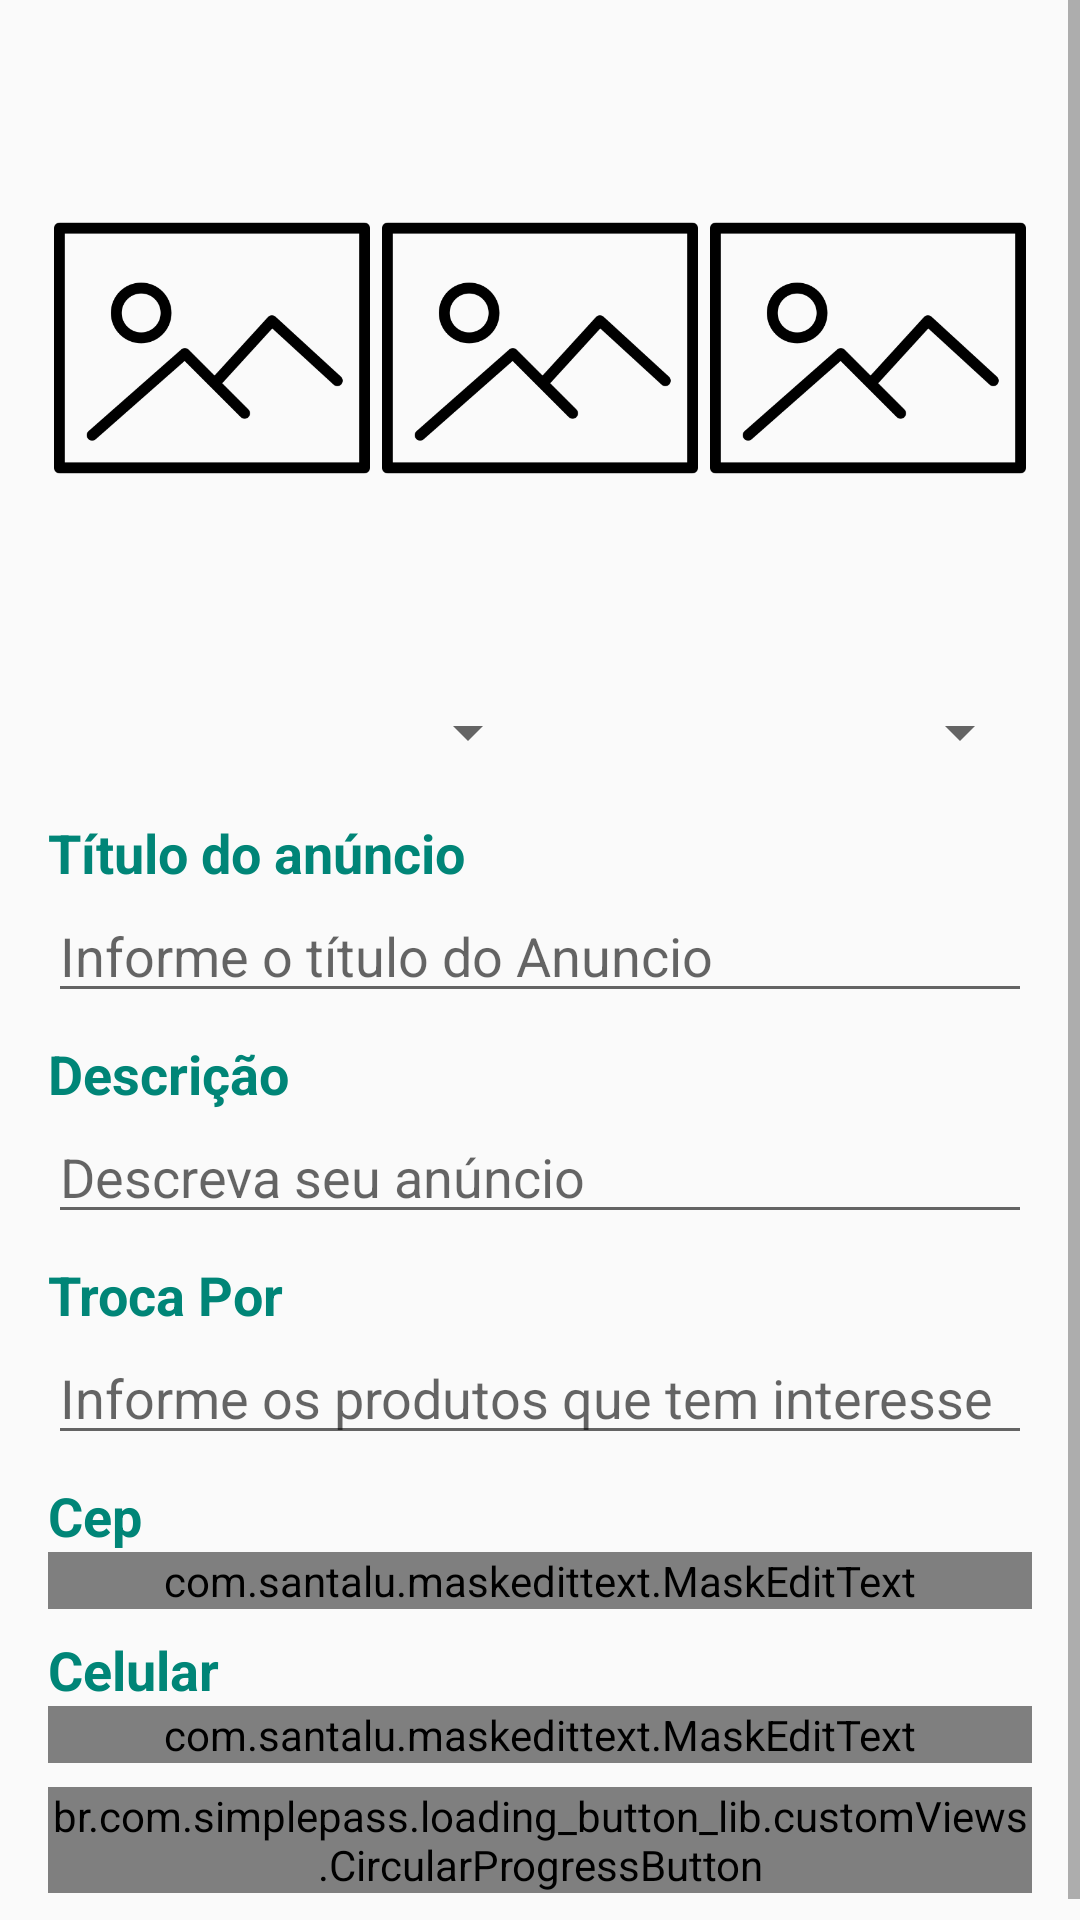

Layout XML and referenced resources for this Android screen:
<!-- AndroidManifest.xml: application theme AppTheme -->
<!-- res/layout/activity_add_anuncio.xml -->
<?xml version="1.0" encoding="utf-8"?>
<androidx.constraintlayout.widget.ConstraintLayout xmlns:android="http://schemas.android.com/apk/res/android"
    xmlns:app="http://schemas.android.com/apk/res-auto"
    xmlns:tools="http://schemas.android.com/tools"
    android:layout_width="match_parent"
    android:layout_height="match_parent"
    tools:context=".activity.AddAnuncioActivity">

    <ScrollView
        android:id="@+id/scrollView2"
        android:layout_width="0dp"
        android:layout_height="0dp"
        app:layout_constraintBottom_toBottomOf="parent"
        app:layout_constraintEnd_toEndOf="parent"
        app:layout_constraintStart_toStartOf="parent"
        app:layout_constraintTop_toTopOf="parent">

        <LinearLayout
            android:layout_width="match_parent"
            android:layout_height="wrap_content"
            android:orientation="vertical">

            <LinearLayout
                android:layout_width="match_parent"
                android:layout_height="200dp"
                android:layout_margin="16dp"
                android:orientation="horizontal">

                <ImageView
                    android:id="@+id/imageView_cadastro1"
                    android:layout_width="match_parent"
                    android:layout_height="wrap_content"
                    android:layout_weight="1"
                    android:padding="2dp"
                    app:srcCompat="@drawable/picture" />

                <ImageView
                    android:id="@+id/imageView_cadastro2"
                    android:layout_width="match_parent"
                    android:layout_height="wrap_content"
                    android:layout_weight="1"
                    android:padding="2dp"
                    app:srcCompat="@drawable/picture" />

                <ImageView
                    android:id="@+id/imageView_cadastro3"
                    android:layout_width="match_parent"
                    android:layout_height="wrap_content"
                    android:layout_weight="1"
                    android:padding="2dp"
                    app:srcCompat="@drawable/picture" />
            </LinearLayout>

            <LinearLayout
                android:layout_width="match_parent"
                android:layout_height="wrap_content"
                android:layout_marginStart="16dp"
                android:layout_marginEnd="16dp"
                android:orientation="horizontal">

                <Spinner
                    android:id="@+id/spinner_estados"
                    android:layout_width="match_parent"
                    android:layout_height="wrap_content"
                    android:layout_weight="1" />

                <Spinner
                    android:id="@+id/spinner_categorias"
                    android:layout_width="match_parent"
                    android:layout_height="wrap_content"
                    android:layout_weight="1" />
            </LinearLayout>

            <LinearLayout
                android:layout_width="match_parent"
                android:layout_height="wrap_content"
                android:layout_margin="16dp"
                android:orientation="vertical">

                <TextView
                    android:id="@+id/textView7"
                    android:layout_width="match_parent"
                    android:layout_height="wrap_content"
                    android:text="Título do anúncio"
                    android:textColor="@color/colorPrimary"
                    android:textSize="18sp"
                    android:textStyle="bold" />

                <EditText
                    android:id="@+id/editText_titulo"
                    android:layout_width="match_parent"
                    android:layout_height="wrap_content"
                    android:layout_marginBottom="8dp"
                    android:ems="10"
                    android:hint="Informe o título do Anuncio"
                    android:inputType="textPersonName" />

                <TextView
                    android:id="@+id/textView8"
                    android:layout_width="match_parent"
                    android:layout_height="wrap_content"
                    android:text="Descrição"
                    android:textColor="@color/colorPrimary"
                    android:textSize="18sp"
                    android:textStyle="bold" />

                <EditText
                    android:id="@+id/editText_desc"
                    android:layout_width="match_parent"
                    android:layout_height="wrap_content"
                    android:layout_marginBottom="8dp"
                    android:ems="10"
                    android:hint="Descreva seu anúncio"
                    android:inputType="textPersonName" />

                <TextView
                    android:id="@+id/textView9"
                    android:layout_width="match_parent"
                    android:layout_height="wrap_content"
                    android:text="Troca Por"
                    android:textColor="@color/colorPrimary"
                    android:textSize="18sp"
                    android:textStyle="bold" />

                <EditText
                    android:id="@+id/editText_trocoPor"
                    android:layout_width="match_parent"
                    android:layout_height="wrap_content"
                    android:layout_marginBottom="8dp"
                    android:ems="10"
                    android:hint="Informe os produtos que tem interesse"
                    android:inputType="textPersonName" />

                <TextView
                    android:id="@+id/textView10"
                    android:layout_width="match_parent"
                    android:layout_height="wrap_content"
                    android:text="Cep"
                    android:textColor="@color/colorPrimary"
                    android:textSize="18sp"
                    android:textStyle="bold" />

                <com.santalu.maskedittext.MaskEditText
                    android:id="@+id/editText_cep"
                    android:layout_width="match_parent"
                    android:layout_height="wrap_content"
                    android:layout_marginBottom="8dp"
                    android:ems="10"
                    android:hint="Digite seu cep"
                    android:inputType="number"
                    app:met_mask="#####-###" />

                <TextView
                    android:id="@+id/textView11"
                    android:layout_width="match_parent"
                    android:layout_height="wrap_content"
                    android:text="Celular"
                    android:textColor="@color/colorPrimary"
                    android:textSize="18sp"
                    android:textStyle="bold" />

                <com.santalu.maskedittext.MaskEditText
                    android:id="@+id/editText_celular"
                    android:layout_width="match_parent"
                    android:layout_height="wrap_content"
                    android:layout_marginBottom="8dp"
                    android:ems="10"
                    android:hint="Digite seu celular"
                    android:inputType="phone"
                    app:met_mask="(##) #####-####" />

                <br.com.simplepass.loading_button_lib.customViews.CircularProgressButton
                    android:id="@+id/button_salvarAnuncio"
                    android:layout_width="match_parent"
                    android:layout_height="wrap_content"
                    android:layout_gravity="center"
                    android:background="@drawable/bg_button_redondo"
                    android:onClick="validarCampos"
                    android:text="Salvar anúncio"
                    android:textColor="@android:color/white" />
            </LinearLayout>

        </LinearLayout>
    </ScrollView>

</androidx.constraintlayout.widget.ConstraintLayout>
<!-- resources referenced by this layout -->
<resources>
  <color name="colorPrimary">#008577</color>
  <!-- drawable picture: png bitmap (drawable, 7745 bytes) -->
  <style name="AppTheme" parent="Theme.AppCompat.Light.NoActionBar">
          
          <item name="colorPrimary">@color/colorPrimary</item>
          <item name="colorPrimaryDark">@color/colorPrimaryDark</item>
          <item name="colorAccent">@color/colorAccent</item>
      </style>
  <color name="colorPrimaryDark">#00574B</color>
  <color name="colorAccent">#D81B60</color>
</resources>
